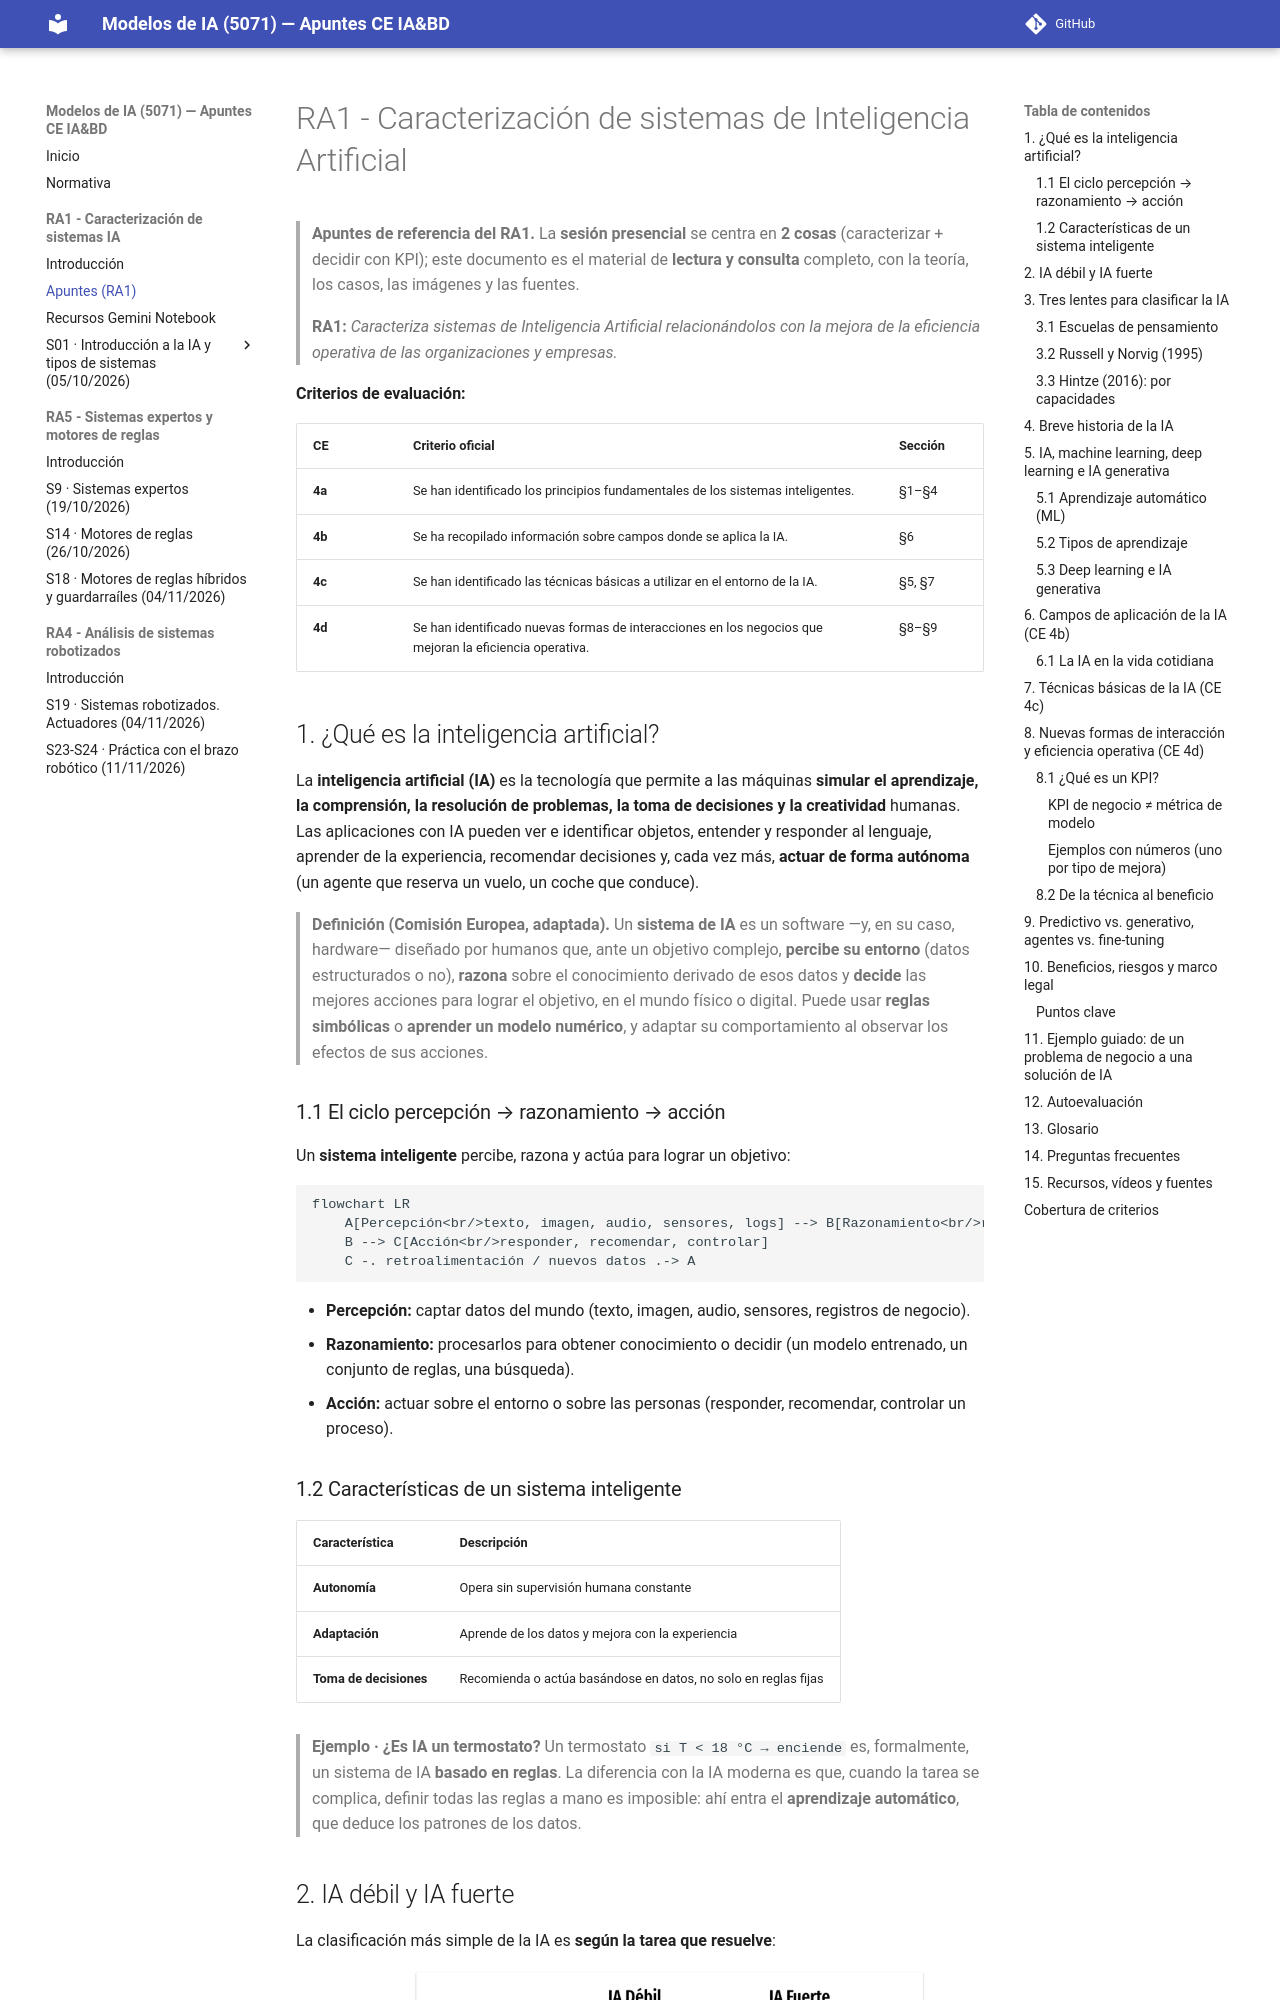

repository: jmperez-profesor/mia · page: bloques/B01_RA1/apuntes.html · generator: mkdocs

---
bloque: B01
ra: RA1
duracion: 1 sesion presencial (2 h)
titulo: "Caracterización de sistemas de Inteligencia Artificial"
---

# RA1 - Caracterización de sistemas de Inteligencia Artificial

> **Apuntes de referencia del RA1.** La **sesión presencial** se centra en **2 cosas** (caracterizar + decidir con KPI); este documento es el material de **lectura y consulta** completo, con la teoría, los casos, las imágenes y las fuentes.
>
> **RA1:** *Caracteriza sistemas de Inteligencia Artificial relacionándolos con la mejora de la eficiencia operativa de las organizaciones y empresas.*

**Criterios de evaluación:**

| CE | Criterio oficial | Sección |
|----|------------------|---------|
| **4a** | Se han identificado los principios fundamentales de los sistemas inteligentes. | §1–§4 |
| **4b** | Se ha recopilado información sobre campos donde se aplica la IA. | §6 |
| **4c** | Se han identificado las técnicas básicas a utilizar en el entorno de la IA. | §5, §7 |
| **4d** | Se han identificado nuevas formas de interacciones en los negocios que mejoran la eficiencia operativa. | §8–§9 |

## 1. ¿Qué es la inteligencia artificial?

La **inteligencia artificial (IA)** es la tecnología que permite a las máquinas **simular el aprendizaje, la comprensión, la resolución de problemas, la toma de decisiones y la creatividad** humanas. Las aplicaciones con IA pueden ver e identificar objetos, entender y responder al lenguaje, aprender de la experiencia, recomendar decisiones y, cada vez más, **actuar de forma autónoma** (un agente que reserva un vuelo, un coche que conduce).

> **Definición (Comisión Europea, adaptada).** Un **sistema de IA** es un software —y, en su caso, hardware— diseñado por humanos que, ante un objetivo complejo, **percibe su entorno** (datos estructurados o no), **razona** sobre el conocimiento derivado de esos datos y **decide** las mejores acciones para lograr el objetivo, en el mundo físico o digital. Puede usar **reglas simbólicas** o **aprender un modelo numérico**, y adaptar su comportamiento al observar los efectos de sus acciones.

### 1.1 El ciclo percepción → razonamiento → acción

Un **sistema inteligente** percibe, razona y actúa para lograr un objetivo:

```mermaid
flowchart LR
    A[Percepción<br/>texto, imagen, audio, sensores, logs] --> B[Razonamiento<br/>reglas, búsqueda, modelo entrenado]
    B --> C[Acción<br/>responder, recomendar, controlar]
    C -. retroalimentación / nuevos datos .-> A
```

- **Percepción:** captar datos del mundo (texto, imagen, audio, sensores, registros de negocio).
- **Razonamiento:** procesarlos para obtener conocimiento o decidir (un modelo entrenado, un conjunto de reglas, una búsqueda).
- **Acción:** actuar sobre el entorno o sobre las personas (responder, recomendar, controlar un proceso).
